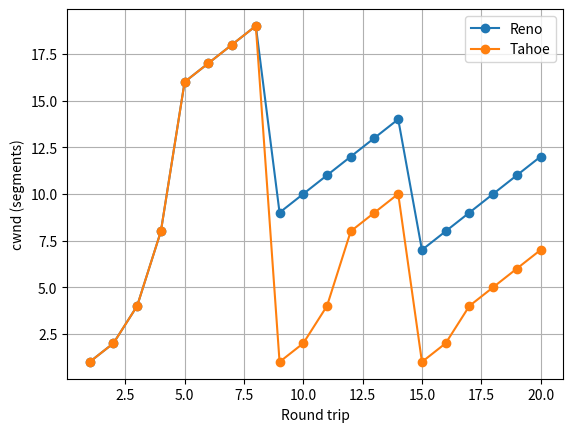

Write the Python code that produced this figure. (Note: this script raises an exception after producing the figure.)
def simulate(losses,ssthresh=16,reno=True):
    cwnd,trace=1,[]
    for rtt in range(1,21):
        trace.append(cwnd)
        if rtt in losses:
            ssthresh=max(cwnd//2,2); cwnd=ssthresh if reno else 1
        elif cwnd<ssthresh: cwnd=min(cwnd*2,ssthresh)
        else: cwnd+=1
    return trace
if __name__=="__main__":
    for label,reno in (("Reno",True),("Tahoe",False)):
        tr=simulate({8,14},reno=reno)
        print(label," ".join(f"{w:2d}" for w in tr),f"| segments sent {sum(tr)}")
    try:
        import matplotlib.pyplot as plt
        for label,reno in (("Reno",True),("Tahoe",False)):
            plt.plot(range(1,21),simulate({8,14},reno=reno),marker="o",label=label)
        plt.xlabel("Round trip"); plt.ylabel("cwnd (segments)"); plt.grid(True); plt.legend()
        plt.savefig("Task02/congestion_window.png",dpi=160,bbox_inches="tight")
    except ImportError: print("Install matplotlib to create graph.")
